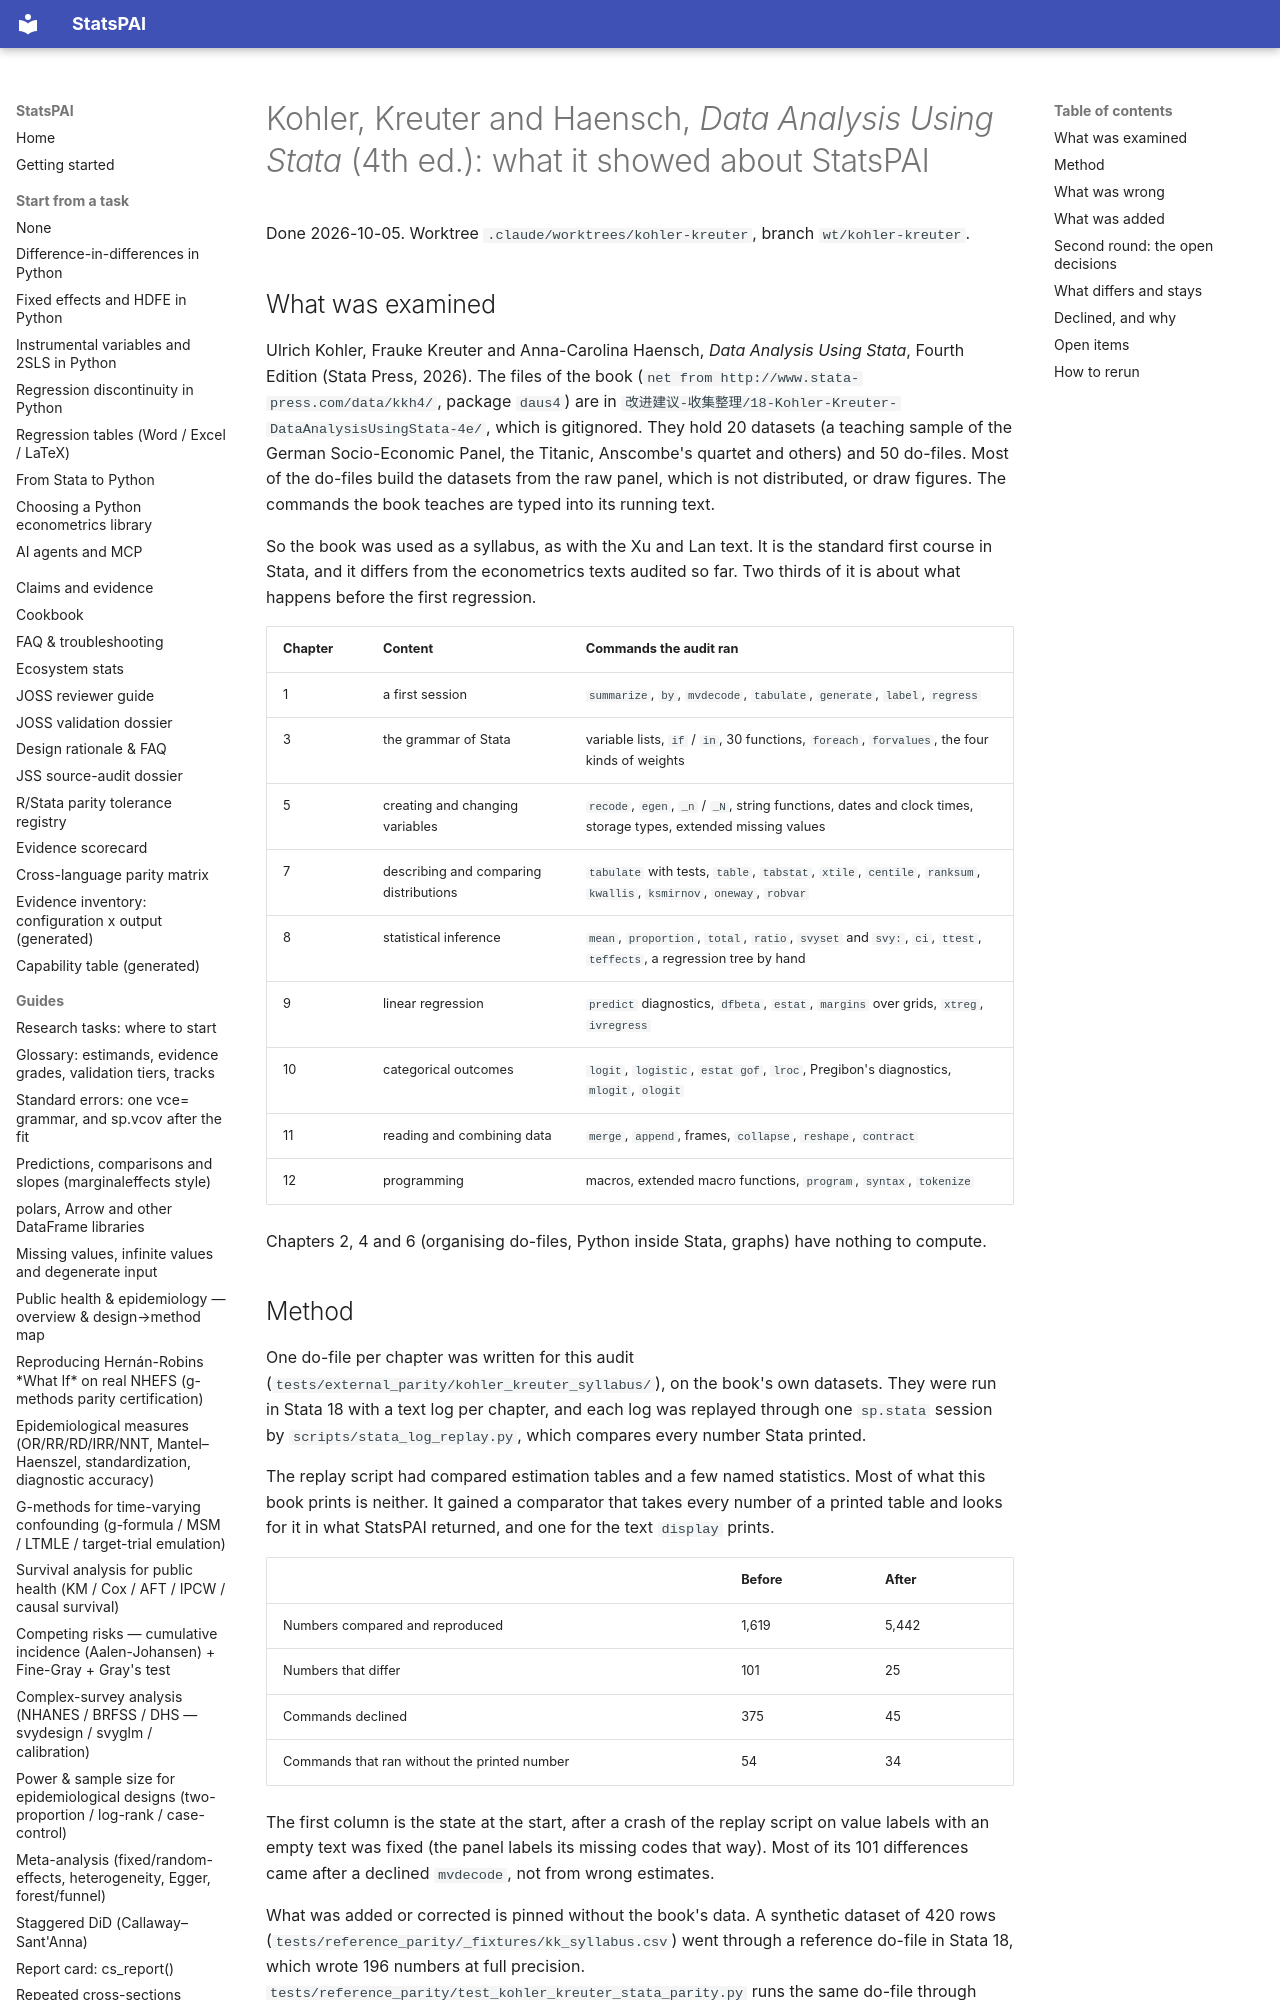

repository: brycewang-stanford/StatsPAI · page: dev/2026-10-05-kohler-kreuter-4e-review/index.html · generator: mkdocs

# Kohler, Kreuter and Haensch, *Data Analysis Using Stata* (4th ed.): what it showed about StatsPAI

Done 2026-10-05. Worktree `.claude/worktrees/kohler-kreuter`, branch
`wt/kohler-kreuter`.

## What was examined

Ulrich Kohler, Frauke Kreuter and Anna-Carolina Haensch, *Data Analysis
Using Stata*, Fourth Edition (Stata Press, 2026). The files of the book
(`net from http://www.stata-press.com/data/kkh4/`, package `daus4`) are in
`改进建议-收集整理/18-Kohler-Kreuter-DataAnalysisUsingStata-4e/`, which is
gitignored. They hold 20 datasets (a teaching sample of the German
Socio-Economic Panel, the Titanic, Anscombe's quartet and others) and 50
do-files. Most of the do-files build the datasets from the raw panel, which
is not distributed, or draw figures. The commands the book teaches are typed
into its running text.

So the book was used as a syllabus, as with the Xu and Lan text. It is the
standard first course in Stata, and it differs from the econometrics texts
audited so far. Two thirds of it is about what happens before the first
regression.

| Chapter | Content | Commands the audit ran |
| --- | --- | --- |
| 1 | a first session | `summarize`, `by`, `mvdecode`, `tabulate`, `generate`, `label`, `regress` |
| 3 | the grammar of Stata | variable lists, `if` / `in`, 30 functions, `foreach`, `forvalues`, the four kinds of weights |
| 5 | creating and changing variables | `recode`, `egen`, `_n` / `_N`, string functions, dates and clock times, storage types, extended missing values |
| 7 | describing and comparing distributions | `tabulate` with tests, `table`, `tabstat`, `xtile`, `centile`, `ranksum`, `kwallis`, `ksmirnov`, `oneway`, `robvar` |
| 8 | statistical inference | `mean`, `proportion`, `total`, `ratio`, `svyset` and `svy:`, `ci`, `ttest`, `teffects`, a regression tree by hand |
| 9 | linear regression | `predict` diagnostics, `dfbeta`, `estat`, `margins` over grids, `xtreg`, `ivregress` |
| 10 | categorical outcomes | `logit`, `logistic`, `estat gof`, `lroc`, Pregibon's diagnostics, `mlogit`, `ologit` |
| 11 | reading and combining data | `merge`, `append`, frames, `collapse`, `reshape`, `contract` |
| 12 | programming | macros, extended macro functions, `program`, `syntax`, `tokenize` |

Chapters 2, 4 and 6 (organising do-files, Python inside Stata, graphs) have
nothing to compute.
